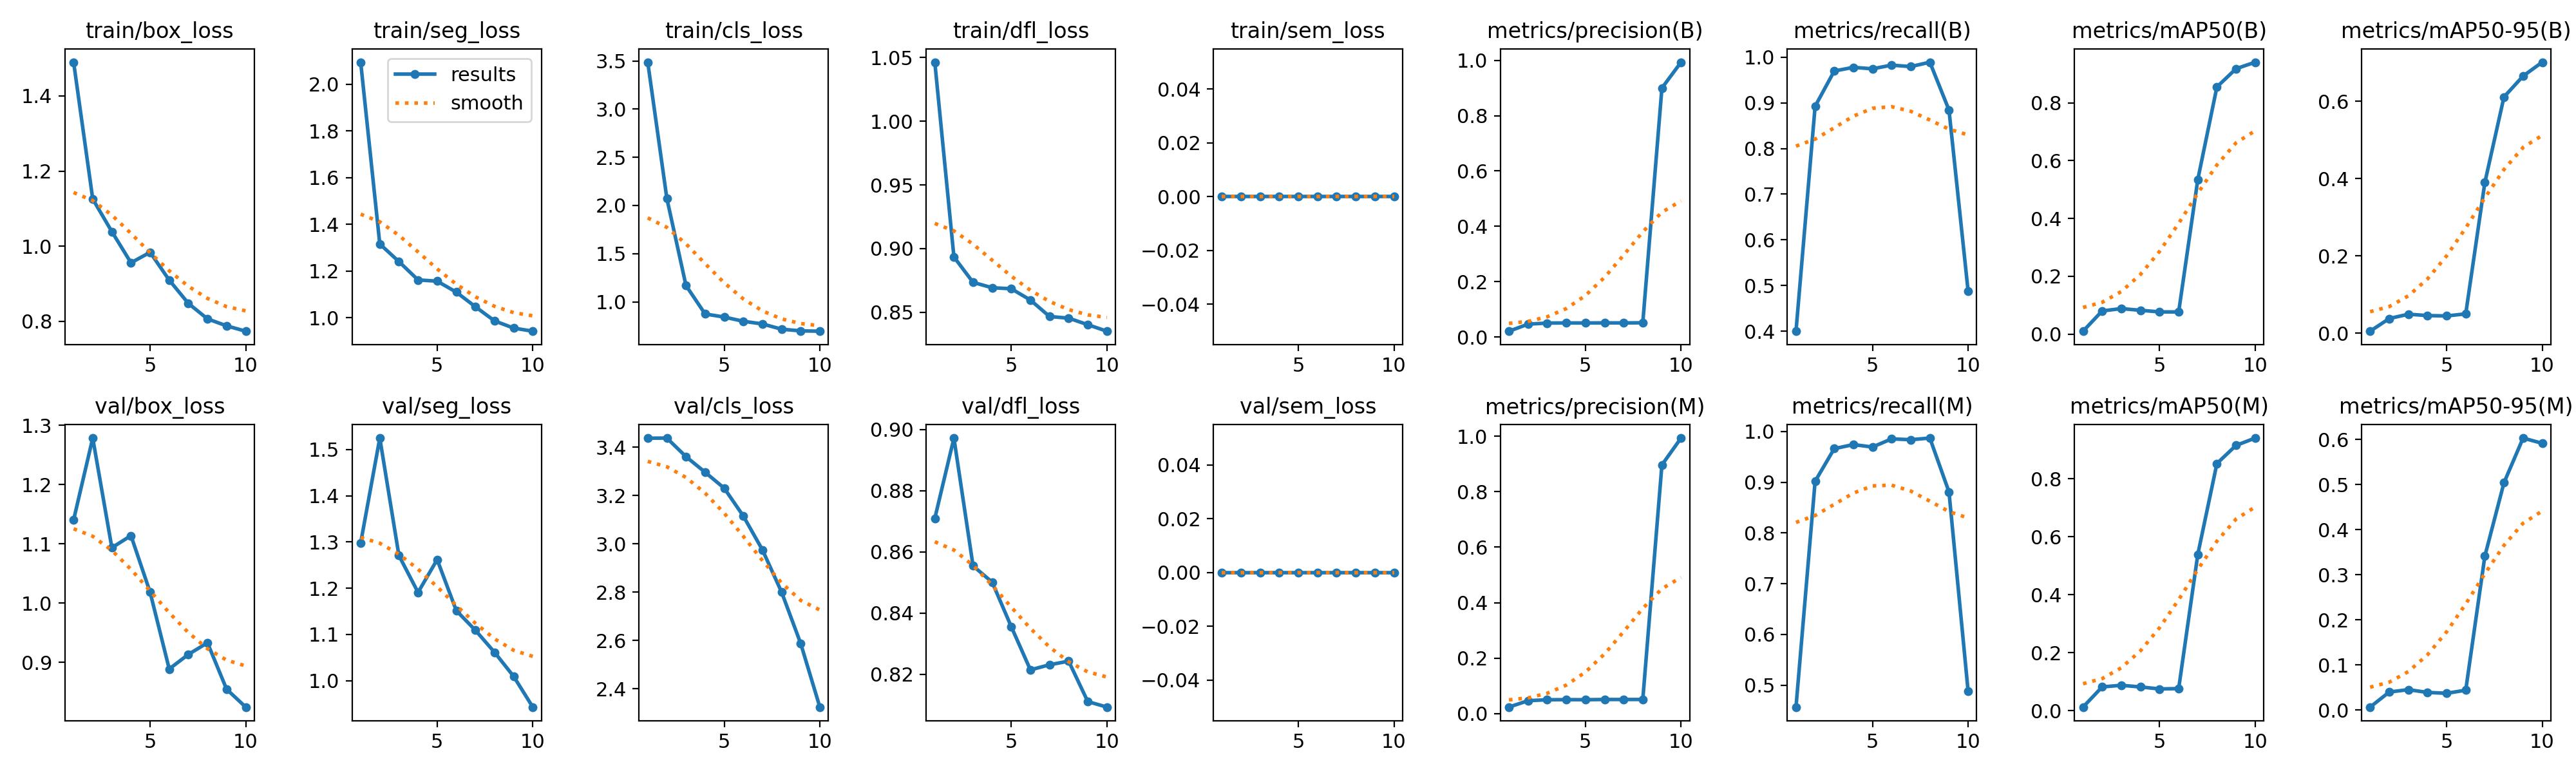

Source data for this figure (header and first rows):
epoch, time, train/box_loss, train/seg_loss, train/cls_loss, train/dfl_loss, train/sem_loss, metrics/precision(B), metrics/recall(B), metrics/mAP50(B), metrics/mAP50-95(B), metrics/precision(M), metrics/recall(M), metrics/mAP50(M), metrics/mAP50-95(M), val/box_loss, val/seg_loss, val/cls_loss, val/dfl_loss, val/sem_loss, lr/pg0, lr/pg1, lr/pg2
1, 10.42, 1.49, 2.094, 3.487, 1.046, 0, 0.02075, 0.4003, 0.00985, 0.0048, 0.02367, 0.4566, 0.01261, 0.00649, 1.14, 1.298, 3.438, 0.8709, 0, 0.00018, 0.00018, 0.00018
2, 13.28, 1.126, 1.316, 2.073, 0.8934, 0, 0.04625, 0.8923, 0.08003, 0.0376, 0.04675, 0.9019, 0.08226, 0.03986, 1.278, 1.525, 3.439, 0.8972, 0, 0.0003424, 0.0003424, 0.0003424
3, 16.06, 1.039, 1.241, 1.169, 0.8735, 0, 0.05025, 0.9695, 0.08813, 0.0488, 0.05008, 0.9662, 0.08777, 0.04514, 1.093, 1.271, 3.362, 0.8554, 0, 0.0004652, 0.0004652, 0.0004652
4, 18.88, 0.956, 1.162, 0.8735, 0.8693, 0, 0.05067, 0.9775, 0.08226, 0.04532, 0.0505, 0.9743, 0.08209, 0.03901, 1.114, 1.191, 3.297, 0.8501, 0, 0.0005483, 0.0005483, 0.0005483
5, 21.61, 0.9839, 1.157, 0.8418, 0.8685, 0, 0.0505, 0.9743, 0.07672, 0.04429, 0.05025, 0.9695, 0.07516, 0.03704, 1.018, 1.262, 3.231, 0.8355, 0, 0.0005919, 0.0005919, 0.0005919
6, 24.31, 0.9099, 1.11, 0.7977, 0.8596, 0, 0.05092, 0.9823, 0.0765, 0.04978, 0.05108, 0.9855, 0.07643, 0.04395, 0.8888, 1.152, 3.115, 0.8214, 0, 0.0005959, 0.0005959, 0.0005959
7, 26.99, 0.8481, 1.047, 0.7702, 0.8467, 0, 0.05075, 0.9791, 0.5347, 0.3898, 0.051, 0.9839, 0.5393, 0.3413, 0.9134, 1.109, 2.975, 0.8231, 0, 0.0005603, 0.0005603, 0.0005603
8, 29.68, 0.8068, 0.9867, 0.7155, 0.8454, 0, 0.05125, 0.9888, 0.8554, 0.6112, 0.05117, 0.9871, 0.8528, 0.5039, 0.933, 1.061, 2.8, 0.8243, 0, 0.0004851, 0.0004851, 0.0004851
9, 32.36, 0.7882, 0.9558, 0.6984, 0.8403, 0, 0.9, 0.8842, 0.9183, 0.6654, 0.8968, 0.881, 0.9153, 0.6029, 0.8547, 1.009, 2.587, 0.8111, 0, 0.0003702, 0.0003702, 0.0003702
10, 35.08, 0.774, 0.9425, 0.6947, 0.8352, 0, 0.9935, 0.4882, 0.9409, 0.7013, 0.9935, 0.4882, 0.9406, 0.5913, 0.8246, 0.9429, 2.324, 0.8093, 0, 0.0002158, 0.0002158, 0.0002158
